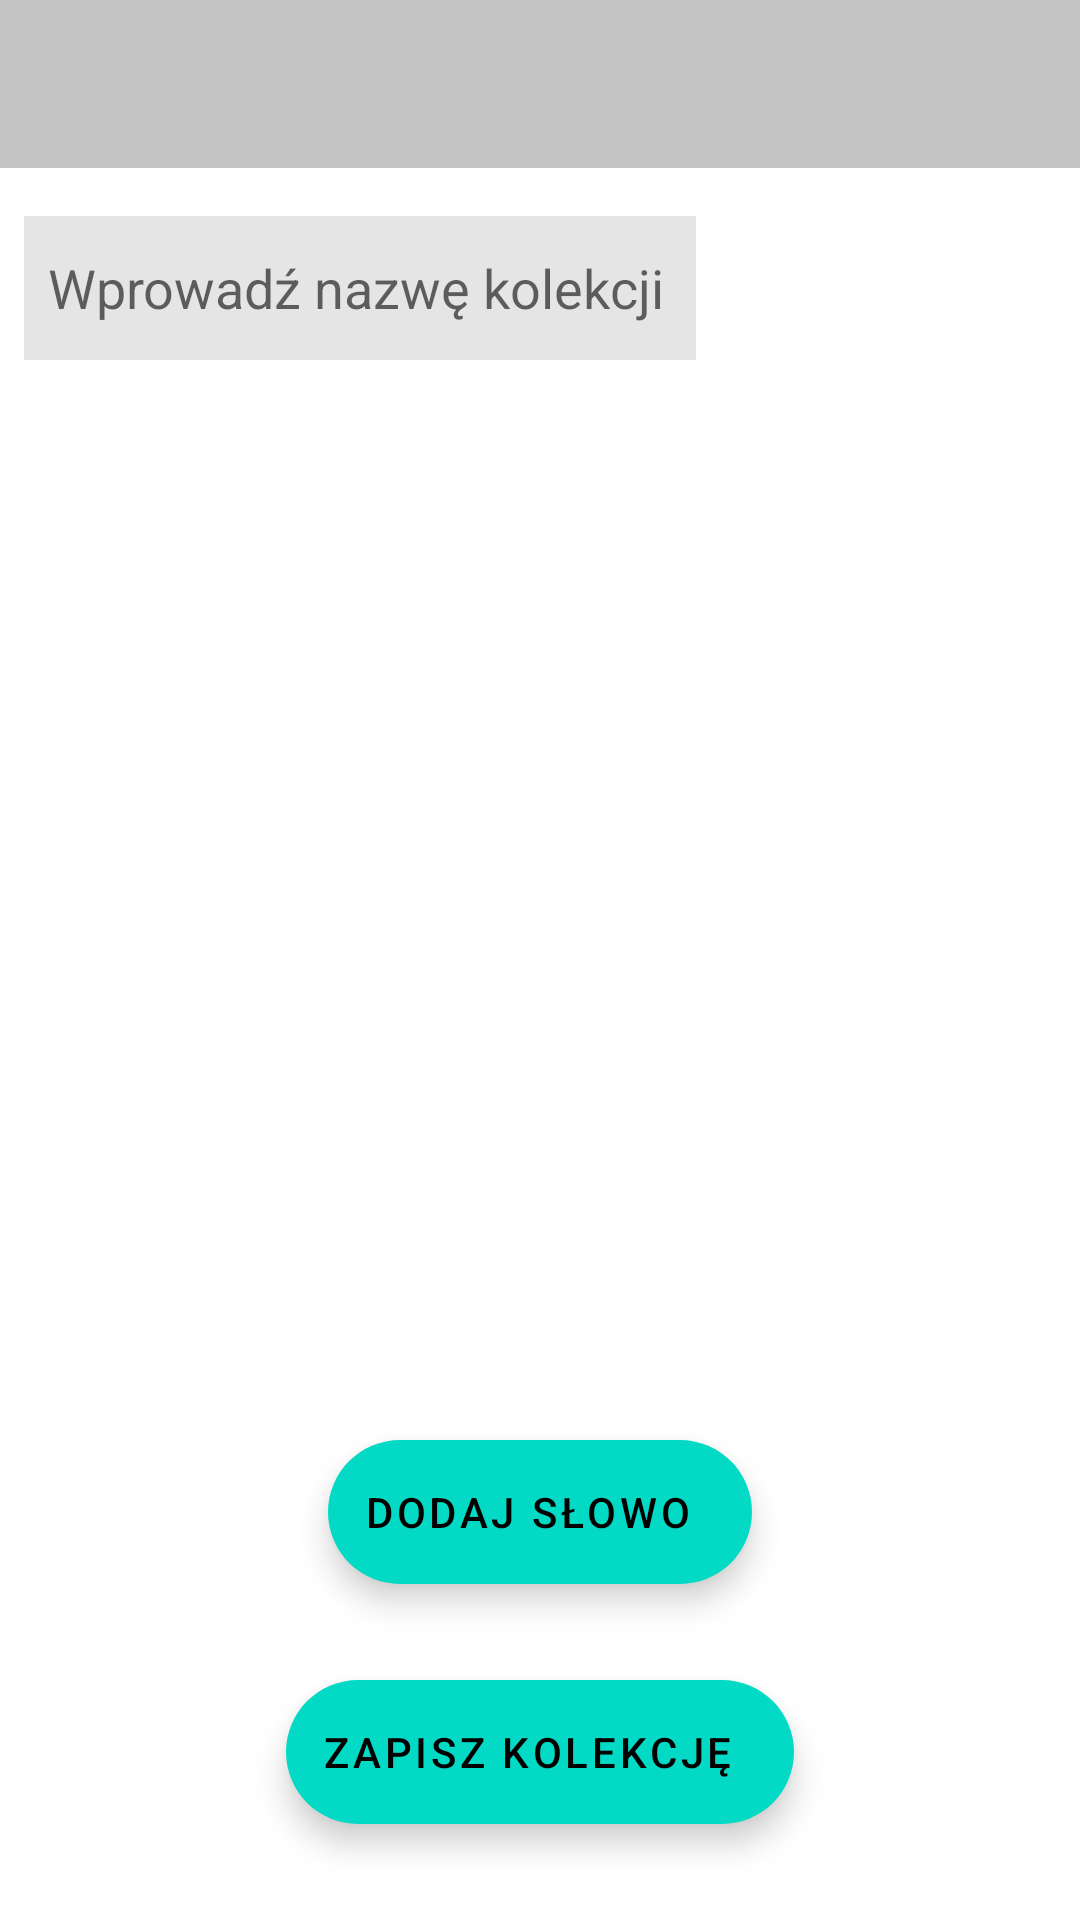

Here is an Android app screen rendered from its layout file. Give the layout XML and the strings, colors and styles it references.
<!-- AndroidManifest.xml: application theme Theme.QuickPick -->
<!-- res/layout/activity_new_list.xml -->
<?xml version="1.0" encoding="utf-8"?>
<androidx.constraintlayout.widget.ConstraintLayout
    xmlns:android="http://schemas.android.com/apk/res/android"
    xmlns:app="http://schemas.android.com/apk/res-auto"
    xmlns:tools="http://schemas.android.com/tools"
    android:layout_width="match_parent"
    android:layout_height="match_parent"
    android:fitsSystemWindows="true"
    tools:context=".NewListActivity">

    <include
        android:id="@+id/include"
        layout="@layout/component_appbar"
        android:layout_width="0dp"
        android:layout_height="wrap_content"
        app:layout_constraintEnd_toEndOf="parent"
        app:layout_constraintStart_toStartOf="parent"
        app:layout_constraintTop_toTopOf="parent" />

    <EditText
        android:id="@+id/collectionNameInput"
        android:layout_width="0dp"
        android:layout_height="wrap_content"
        android:layout_marginStart="8dp"
        android:layout_marginTop="16dp"
        android:layout_marginEnd="128dp"
        android:background="#E5E5E5"
        android:hint="Wprowadź nazwę kolekcji"
        android:inputType="text"
        android:minHeight="48dp"
        android:paddingStart="8dp"
        android:paddingRight="8dp"
        app:layout_constraintEnd_toEndOf="parent"
        app:layout_constraintStart_toStartOf="parent"
        app:layout_constraintTop_toBottomOf="@+id/include" />

    <ScrollView
        android:id="@+id/scroll"
        android:layout_width="match_parent"
        android:layout_height="0dp"
        android:layout_marginTop="32dp"
        android:orientation="vertical"
        app:layout_constraintBottom_toBottomOf="parent"
        app:layout_constraintStart_toStartOf="parent"
        app:layout_constraintTop_toBottomOf="@+id/collectionNameInput"
        tools:ignore="SpeakableTextPresentCheck">

        <LinearLayout
            android:id="@+id/rows"
            android:layout_width="match_parent"
            android:layout_height="wrap_content"
            android:orientation="vertical" />
    </ScrollView>

    <com.google.android.material.floatingactionbutton.ExtendedFloatingActionButton
        android:id="@+id/addNextRowFab"
        android:layout_width="wrap_content"
        android:layout_height="wrap_content"
        android:layout_gravity="bottom|center"
        android:layout_margin="32dp"
        android:text="Dodaj słowo"
        app:layout_constraintBottom_toTopOf="@+id/saveListFab"
        app:layout_constraintEnd_toEndOf="parent"
        app:layout_constraintStart_toStartOf="parent" />

    <com.google.android.material.floatingactionbutton.ExtendedFloatingActionButton
        android:id="@+id/saveListFab"
        android:layout_width="wrap_content"
        android:layout_height="wrap_content"
        android:layout_gravity="bottom|center"
        android:layout_margin="32dp"
        android:text="Zapisz kolekcję"
        app:layout_constraintBottom_toBottomOf="parent"
        app:layout_constraintEnd_toEndOf="parent"
        app:layout_constraintStart_toStartOf="parent" />

</androidx.constraintlayout.widget.ConstraintLayout>
<!-- res/layout/component_appbar.xml (included above) -->
<com.google.android.material.appbar.AppBarLayout android:id="@+id/app_bar"
    android:layout_width="match_parent"
    android:layout_height="wrap_content"
    android:theme="@style/Theme.QuickPick"
    xmlns:app="http://schemas.android.com/apk/res-auto"
    xmlns:android="http://schemas.android.com/apk/res/android">

    <androidx.appcompat.widget.Toolbar
        android:id="@+id/toolbar"
        android:layout_width="match_parent"
        android:layout_height="?attr/actionBarSize"
        app:popupTheme="@style/Theme.QuickPick" />

</com.google.android.material.appbar.AppBarLayout>
<!-- resources referenced by this layout -->
<resources>
  <style name="Theme.QuickPick" parent="Theme.MaterialComponents.DayNight.DarkActionBar">
          
          <item name="colorPrimary">#C4C4C4</item>
          <item name="colorPrimaryVariant">#B3B3B3</item>
          <item name="colorOnPrimary">@color/white</item>
          
          <item name="colorSecondary">@color/teal_200</item>
          <item name="colorSecondaryVariant">@color/teal_700</item>
          <item name="colorOnSecondary">@color/black</item>
          
          <item name="android:statusBarColor" tools:targetApi="l">?attr/colorPrimaryVariant</item>
          
      </style>
  <color name="white">#FFFFFFFF</color>
  <color name="teal_200">#FF03DAC5</color>
  <color name="teal_700">#FF018786</color>
  <color name="black">#FF000000</color>
</resources>
